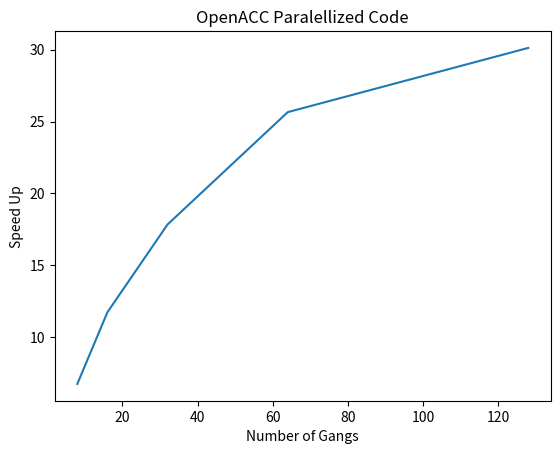

The matplotlib source for this figure:
import numpy as np
import matplotlib.pyplot as plt

''' Number of Cores vs Speedup'''
x = [8,16,32,64,128]
y = [11.596/1.716, 11.596/.988, 11.596/.650,11.596/.452,11.596/.385]
plt.plot(x, y)
plt.xlabel("Number of Gangs")
plt.ylabel("Speed Up")
plt.title("OpenACC Paralellized Code")
plt.show()